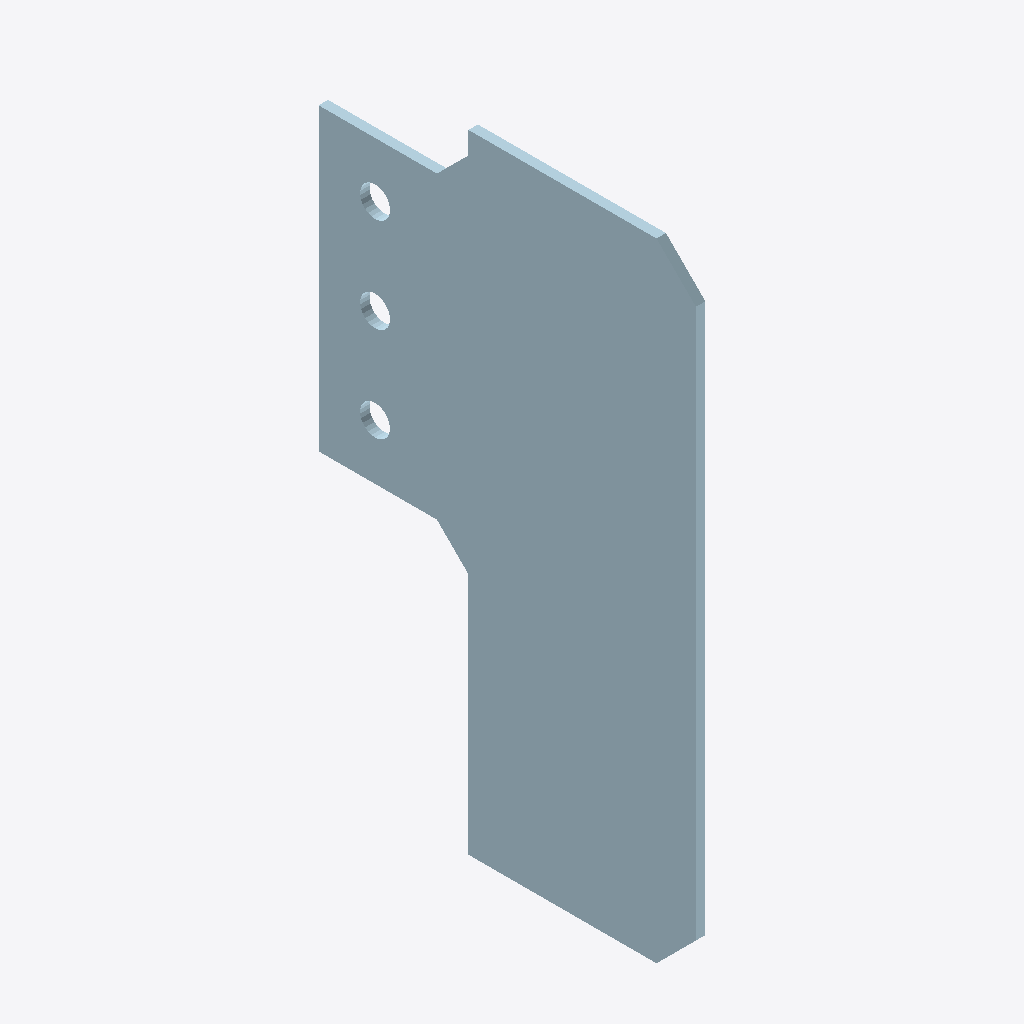
Isometric view of an IFC building model (IFC-SPF (STEP), schema IFC2X3, length unit millimetre), seen from the south-west, elements coloured by IFC class: 1 plate (pale blue).
Extent 0.006 m × 0.239 m × 0.398 m (x, y, z). Storeys (1): Undefined at 0.00 m. Elements (1): 1 IfcPlate.

HEADER;
FILE_DESCRIPTION(('ViewDefinition[AISC_Steel_Detailing]','Option [BaseQuantities:Off]','Option [GridExport:On]','Option [Assemblies:Off]','Option [Bolts:On]','Option [Rebars:On]','Option [PourObjects:Off]','Option [Welds:On]','Option [SurfaceTreatments:On]','Option [LocationBy:0]','Option [ViewColors:Off]','Option [SectionedSpine:Off]','[2 more]'),'2;1');
FILE_NAME('1070_Qty_2.ifc','2026-05-16T11:52:57',('GIOVANNIPC\\gcorrea'),('Structural Designer'),'IFC Database version: Work','Tekla Structures 2020 Service Pack 5, IFC Export','');
FILE_SCHEMA(('IFC2X3'));
ENDSEC;
DATA;
#37=IFCPROJECT('2G7ZFDNE16yBDU14FA92Me',#5,'Proyecto',$,$,$,$,(#11),#36);
#39=IFCSITE('2xvEzEinjBTea80yOTcujY',#5,'Obra',$,$,#38,$,$,.ELEMENT.,$,$,$,$,$);
#41=IFCBUILDING('3VKnjxgsn4CP6uaUcT8Zyq',#5,'Undefined',$,$,#40,$,$,.ELEMENT.,$,$,$);
#43=IFCBUILDINGSTOREY('29hdEUCErFze9E_VIAceOd',#5,'Undefined',$,$,#42,$,$,.ELEMENT.,0.0);
#68=IFCPLATE('2xYubKH31A9AIzLavsOswJ',#44,'PLACA','PL6*239','PL6*239',#48,#67,'IDbb8b8954-4430-4a24-a4bd-564e76636e93');
ENDSEC;
